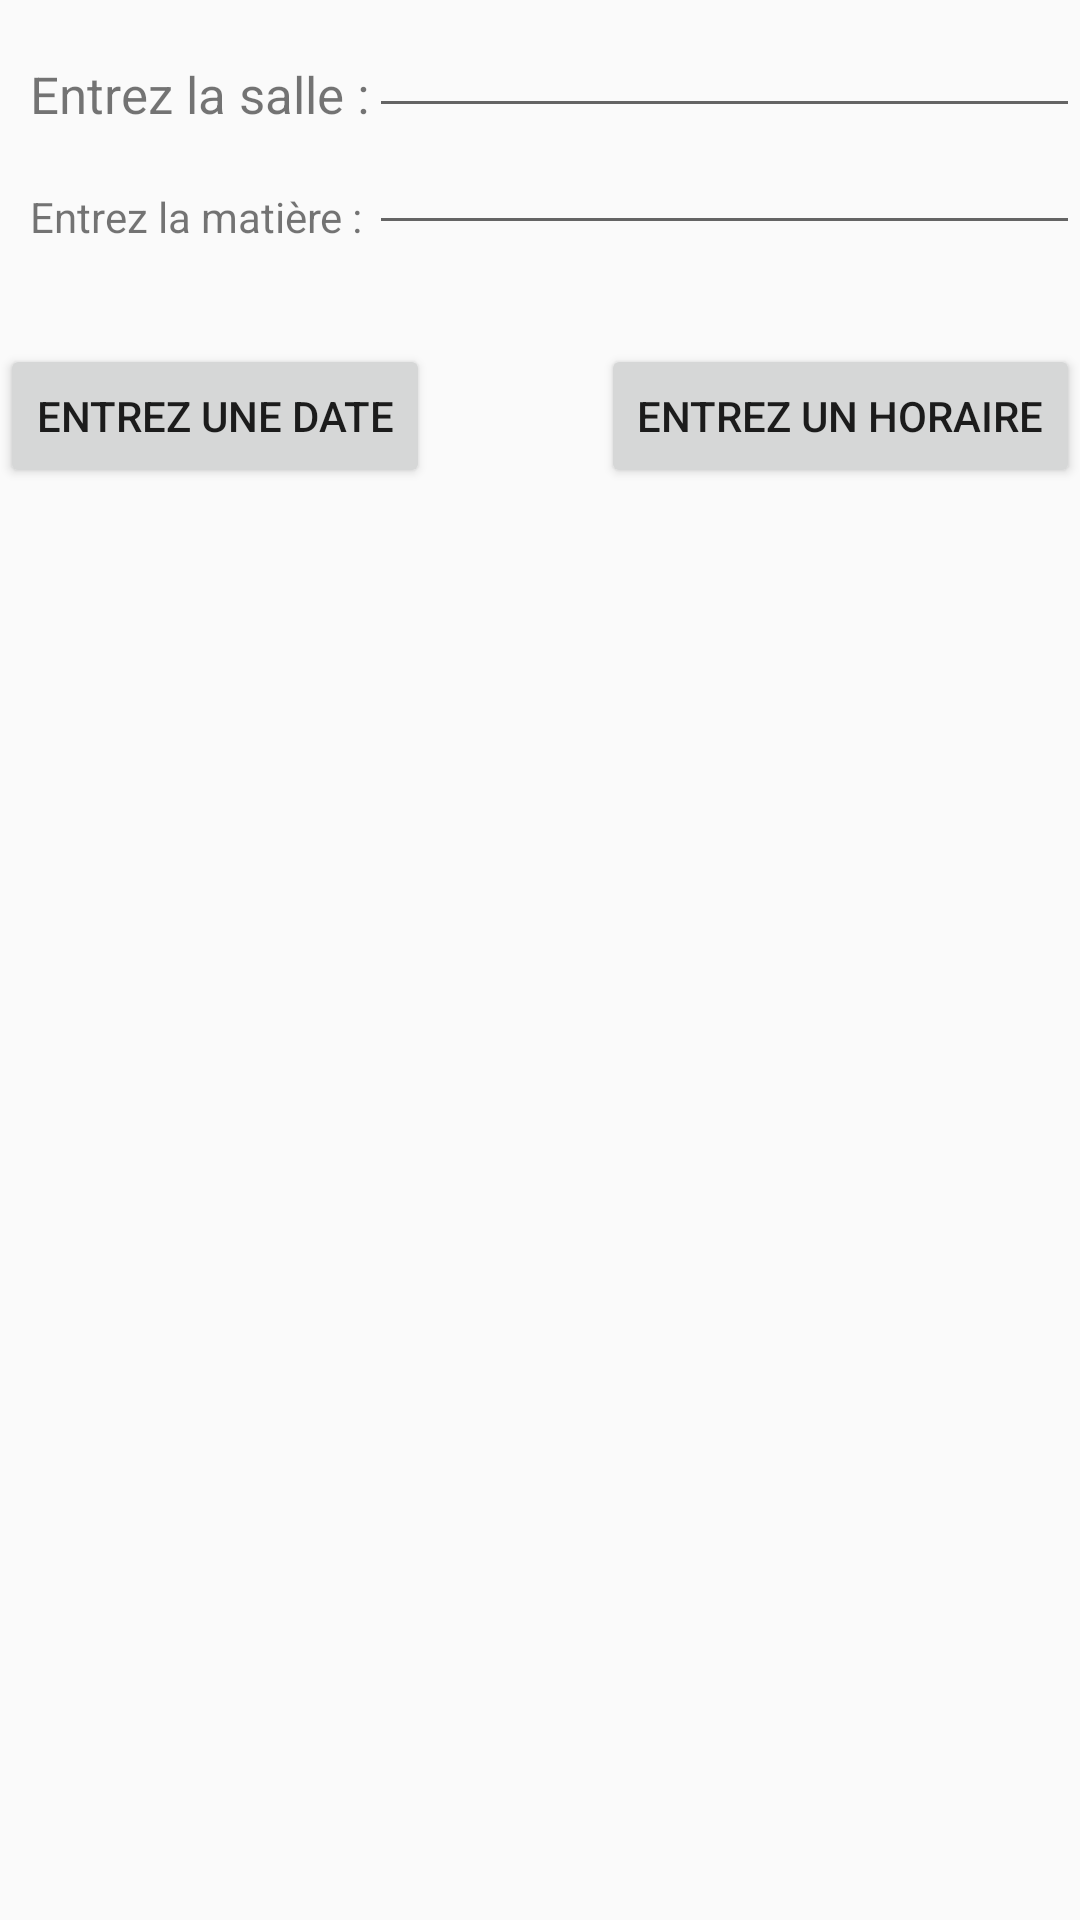

The Android layout XML behind this screen, and the referenced resources:
<!-- AndroidManifest.xml: application theme AppTheme -->
<!-- res/layout/add_event_dialog.xml -->
<?xml version="1.0" encoding="utf-8"?>
<RelativeLayout xmlns:android="http://schemas.android.com/apk/res/android"
    android:orientation="vertical" android:layout_width="match_parent"
    android:layout_height="match_parent"
    android:clickable="true">

    <Button
        android:layout_width="wrap_content"
        android:layout_height="wrap_content"
        android:text="Entrez une date"
        android:id="@+id/dateBtn"
        android:layout_marginTop="33dp"
        android:layout_below="@+id/textView3"
        android:layout_alignParentLeft="true"
        android:layout_alignParentStart="true"
        android:layout_marginLeft="0dp" />

    <Button
        android:layout_width="wrap_content"
        android:layout_height="wrap_content"
        android:text="Entrez un horaire"
        android:id="@+id/horaireBtn"
        android:layout_alignTop="@+id/dateBtn"
        android:layout_alignParentRight="true"
        android:layout_alignParentEnd="true"
        android:layout_marginRight="0dp" />

    <TextView
        android:layout_width="wrap_content"
        android:layout_height="wrap_content"
        android:text="Entrez la salle :"
        android:id="@+id/textView2"
        android:textSize="17dp"
        android:layout_marginTop="20dp"
        android:layout_alignParentTop="true"
        android:layout_alignParentLeft="true"
        android:layout_alignParentStart="true"
        android:layout_marginLeft="10dp" />

    <TextView
        android:layout_width="wrap_content"
        android:layout_height="wrap_content"
        android:text="Entrez la matière :"
        android:id="@+id/textView3"
        android:layout_below="@+id/textView2"
        android:layout_alignParentLeft="true"
        android:layout_alignParentStart="true"
        android:layout_marginTop="20dp"
        android:layout_marginLeft="10dp" />

    <EditText
        android:layout_width="wrap_content"
        android:layout_height="wrap_content"
        android:id="@+id/salleEditText"
        android:layout_alignBottom="@+id/textView2"
        android:layout_alignParentRight="true"
        android:layout_alignParentEnd="true"
        android:layout_toRightOf="@+id/textView2"
        android:layout_toEndOf="@+id/textView2"
        android:inputType="none" />

    <EditText
        android:layout_width="wrap_content"
        android:layout_height="wrap_content"
        android:id="@+id/matiereEditText"
        android:layout_alignBottom="@+id/textView3"
        android:layout_toRightOf="@+id/textView2"
        android:layout_alignRight="@+id/salleEditText"
        android:layout_alignEnd="@+id/salleEditText"
        android:inputType="none" />

</RelativeLayout>
<!-- resources referenced by this layout -->
<resources>
  <style name="AppTheme" parent="Theme.AppCompat.Light.DarkActionBar">
  
      </style>
</resources>
